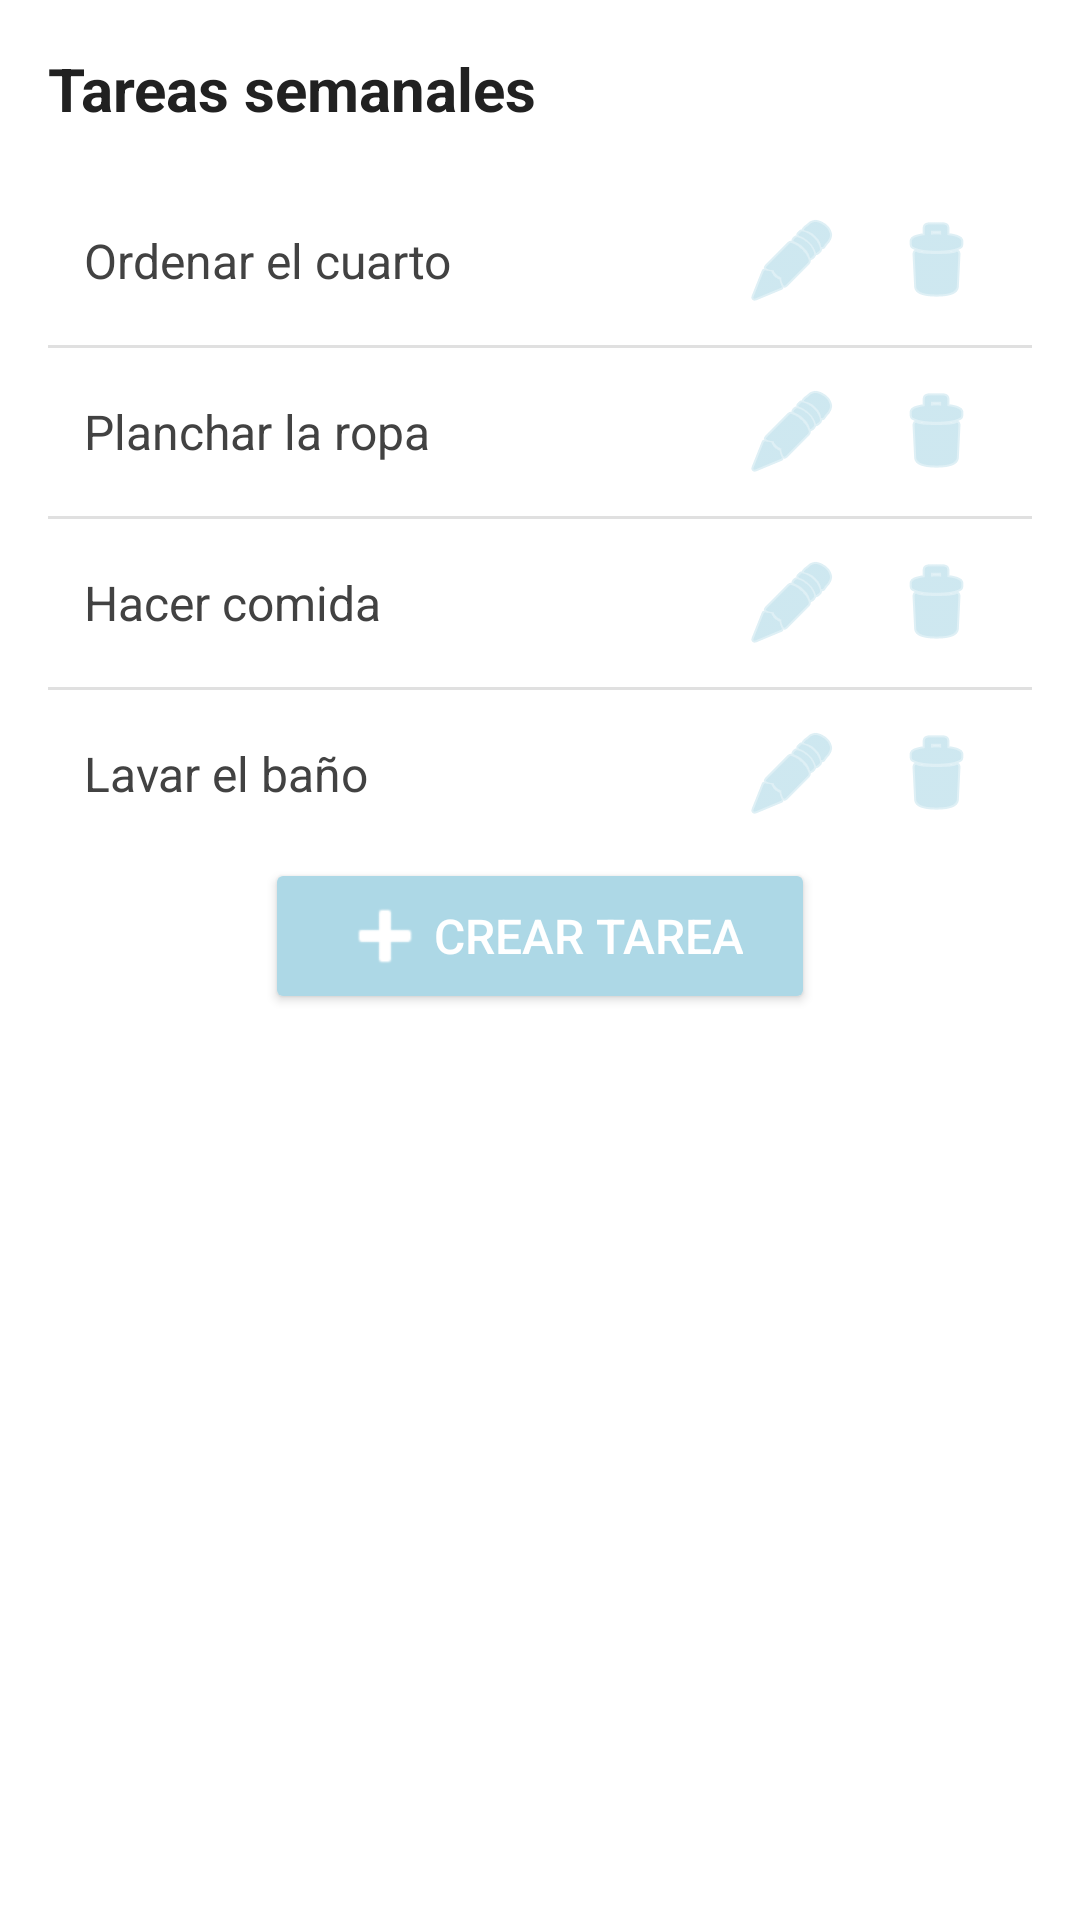

This screen was rendered from an Android layout file. Write that file and the resources it references.
<!-- AndroidManifest.xml: application theme Theme.TaskMateApp -->
<!-- res/layout/activity_tarea_semanal.xml -->
<?xml version="1.0" encoding="utf-8"?>
<LinearLayout xmlns:android="http://schemas.android.com/apk/res/android"
    xmlns:app="http://schemas.android.com/apk/res-auto"
    xmlns:tools="http://schemas.android.com/tools"
    android:layout_width="match_parent"
    android:layout_height="match_parent"
    android:background="#FFFFFF"
    android:orientation="vertical"
    android:padding="16dp">

    <TextView
        android:layout_width="wrap_content"
        android:layout_height="wrap_content"
        android:layout_marginBottom="16dp"
        android:text="@string/weekly_tasks_title"
        android:textColor="#212121"
        android:textSize="20sp"
        android:textStyle="bold" />

    <LinearLayout
        android:layout_width="match_parent"
        android:layout_height="wrap_content"
        android:orientation="vertical">

        <LinearLayout
            android:layout_width="match_parent"
            android:layout_height="wrap_content"
            android:gravity="center_vertical"
            android:paddingVertical="12dp"
            android:paddingStart="12dp"
            android:paddingEnd="16dp">

            <TextView
                android:layout_width="0dp"
                android:layout_height="wrap_content"
                android:layout_weight="1"
                android:text="Ordenar el cuarto"
                android:textColor="#424242"
                android:textSize="16sp" />

            <ImageView
                android:id="@+id/imageView4"
                android:layout_width="wrap_content"
                android:layout_height="wrap_content"
                app:srcCompat="@android:drawable/ic_menu_edit"
                android:layout_marginStart="16dp"
                app:tint="#ADD8E6" />

            <ImageView
                android:id="@+id/imageView3"
                android:layout_width="wrap_content"
                android:layout_height="wrap_content"
                app:srcCompat="@android:drawable/ic_menu_delete"
                android:layout_marginStart="16dp"
                app:tint="#ADD8E6" />

        </LinearLayout>

        <View
            android:layout_width="match_parent"
            android:layout_height="1dp"
            android:background="#E0E0E0" />

        <LinearLayout
            android:layout_width="match_parent"
            android:layout_height="wrap_content"
            android:background="@color/white"
            android:gravity="center_vertical"
            android:paddingVertical="12dp"
            android:paddingStart="12dp"
            android:paddingEnd="16dp">

            <TextView
                android:layout_width="0dp"
                android:layout_height="wrap_content"
                android:layout_weight="1"
                android:text="Planchar la ropa"
                android:textColor="#424242"
                android:textSize="16sp" />

            <ImageView
                android:id="@+id/imageView8"
                android:layout_width="wrap_content"
                android:layout_height="wrap_content"
                app:srcCompat="@android:drawable/ic_menu_edit"
                android:layout_marginStart="16dp"
                app:tint="#ADD8E6" />

            <ImageView
                android:id="@+id/imageView6"
                android:layout_width="wrap_content"
                android:layout_height="wrap_content"
                app:srcCompat="@android:drawable/ic_menu_delete"
                android:layout_marginStart="16dp"
                app:tint="#ADD8E6" />

        </LinearLayout>

        <View
            android:layout_width="match_parent"
            android:layout_height="1dp"
            android:background="#E0E0E0" />

        <LinearLayout
            android:layout_width="match_parent"
            android:layout_height="wrap_content"
            android:background="@color/white"
            android:gravity="center_vertical"
            android:paddingVertical="12dp"
            android:paddingStart="12dp"
            android:paddingEnd="16dp">

            <TextView
                android:layout_width="0dp"
                android:layout_height="wrap_content"
                android:layout_weight="1"
                android:text="Hacer comida"
                android:textColor="#424242"
                android:textSize="16sp" />

            <ImageView
                android:id="@+id/imageView12"
                android:layout_width="wrap_content"
                android:layout_height="wrap_content"
                app:srcCompat="@android:drawable/ic_menu_edit"
                android:layout_marginStart="16dp"
                app:tint="#ADD8E6" />

            <ImageView
                android:id="@+id/imageView11"
                android:layout_width="wrap_content"
                android:layout_height="wrap_content"
                app:srcCompat="@android:drawable/ic_menu_delete"
                android:layout_marginStart="16dp"
                app:tint="#ADD8E6" />

        </LinearLayout>

        <View
            android:layout_width="match_parent"
            android:layout_height="1dp"
            android:background="#E0E0E0" />

        <LinearLayout
            android:layout_width="match_parent"
            android:layout_height="wrap_content"
            android:background="@color/white"
            android:gravity="center_vertical"
            android:paddingVertical="12dp"
            android:paddingStart="12dp"
            android:paddingEnd="16dp">

            <TextView
                android:layout_width="0dp"
                android:layout_height="wrap_content"
                android:layout_weight="1"
                android:text="Lavar el baño"
                android:textColor="#424242"
                android:textSize="16sp" />

            <ImageView
                android:id="@+id/imageView13"
                android:layout_width="wrap_content"
                android:layout_height="wrap_content"
                app:srcCompat="@android:drawable/ic_menu_edit"
                android:layout_marginStart="16dp"
                app:tint="#ADD8E6" />

            <ImageView
                android:id="@+id/imageView14"
                android:layout_width="wrap_content"
                android:layout_height="wrap_content"
                app:srcCompat="@android:drawable/ic_menu_delete"
                android:layout_marginStart="16dp"
                app:tint="#ADD8E6" />

        </LinearLayout>

    </LinearLayout>

    <Button
        android:id="@+id/createTaskButton"
        android:layout_width="wrap_content"
        android:layout_height="wrap_content"
        android:layout_gravity="center_horizontal"
        android:backgroundTint="#ADD8E6"
        android:drawableLeft="@android:drawable/ic_input_add"
        android:drawableTint="#FFFFFF"
        android:paddingStart="24dp"
        android:paddingEnd="24dp"
        android:text="Crear Tarea"
        android:textColor="#FFFFFF"
        android:textSize="16sp" />

</LinearLayout>
<!-- resources referenced by this layout -->
<resources>
  <color name="white">#FFFFFFFF</color>
  <string name="weekly_tasks_title">Tareas semanales</string>
  
      //Actualizar tarea
  <style name="Theme.TaskMateApp" parent="Base.Theme.TaskMateApp" />
  <style name="Base.Theme.TaskMateApp" parent="Theme.Material3.DayNight.NoActionBar">
  
          <item name="colorPrimary">@color/white</item>
          <item name="colorPrimaryVariant">@color/lightSkyBlue</item>
          <item name="colorOnPrimary">@color/white</item>
          <item name="colorSecondaryContainer">@color/lightBlue</item>
  
      </style>
  <color name="lightSkyBlue">#A6D9FF</color>
  <color name="lightBlue">#EBF7FF</color>
</resources>
